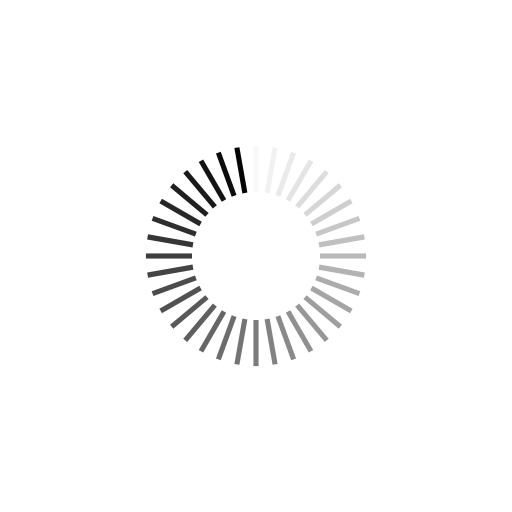
t = 0.00 s
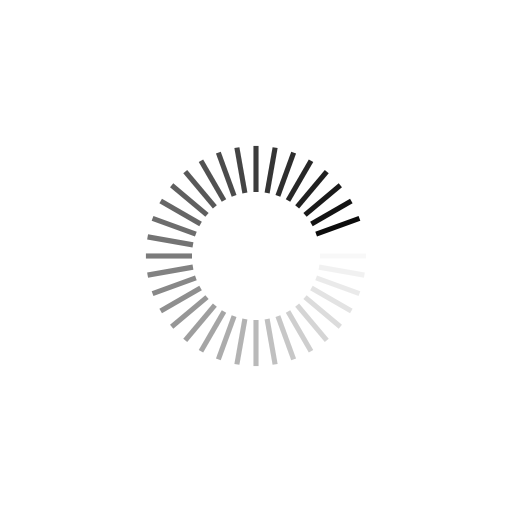
t = 0.06 s
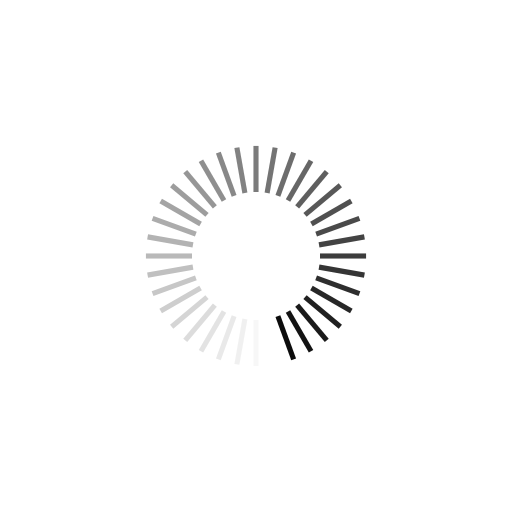
t = 0.11 s
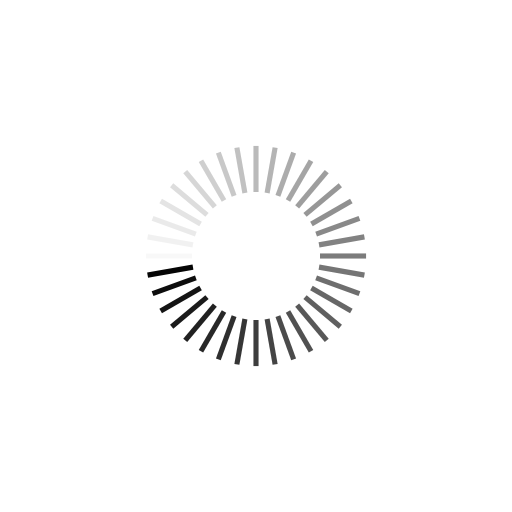
t = 0.17 s

The animated SVG that drew these frames (rendered in a browser with its animation timeline set to each time). Animation: 36 SMIL elements (animate=36); one cycle of 0.23 s, repeats indefinitely.

<?xml version="1.0" encoding="utf-8"?>
<svg xmlns="http://www.w3.org/2000/svg" xmlns:xlink="http://www.w3.org/1999/xlink" style="margin: auto; background: none; display: block; shape-rendering: auto;" width="277px" height="277px" viewBox="0 0 100 100" preserveAspectRatio="xMidYMid">
<g transform="rotate(0 50 50)">
  <rect x="49.5" y="28.5" rx="0" ry="0" width="1" height="9" fill="#050505">
    <animate attributeName="opacity" values="1;0" keyTimes="0;1" dur="0.22883295194508008s" begin="-0.22247648105771675s" repeatCount="indefinite"></animate>
  </rect>
</g><g transform="rotate(10 50 50)">
  <rect x="49.5" y="28.5" rx="0" ry="0" width="1" height="9" fill="#050505">
    <animate attributeName="opacity" values="1;0" keyTimes="0;1" dur="0.22883295194508008s" begin="-0.21612001017035343s" repeatCount="indefinite"></animate>
  </rect>
</g><g transform="rotate(20 50 50)">
  <rect x="49.5" y="28.5" rx="0" ry="0" width="1" height="9" fill="#050505">
    <animate attributeName="opacity" values="1;0" keyTimes="0;1" dur="0.22883295194508008s" begin="-0.2097635392829901s" repeatCount="indefinite"></animate>
  </rect>
</g><g transform="rotate(30 50 50)">
  <rect x="49.5" y="28.5" rx="0" ry="0" width="1" height="9" fill="#050505">
    <animate attributeName="opacity" values="1;0" keyTimes="0;1" dur="0.22883295194508008s" begin="-0.20340706839562675s" repeatCount="indefinite"></animate>
  </rect>
</g><g transform="rotate(40 50 50)">
  <rect x="49.5" y="28.5" rx="0" ry="0" width="1" height="9" fill="#050505">
    <animate attributeName="opacity" values="1;0" keyTimes="0;1" dur="0.22883295194508008s" begin="-0.19705059750826343s" repeatCount="indefinite"></animate>
  </rect>
</g><g transform="rotate(50 50 50)">
  <rect x="49.5" y="28.5" rx="0" ry="0" width="1" height="9" fill="#050505">
    <animate attributeName="opacity" values="1;0" keyTimes="0;1" dur="0.22883295194508008s" begin="-0.19069412662090007s" repeatCount="indefinite"></animate>
  </rect>
</g><g transform="rotate(60 50 50)">
  <rect x="49.5" y="28.5" rx="0" ry="0" width="1" height="9" fill="#050505">
    <animate attributeName="opacity" values="1;0" keyTimes="0;1" dur="0.22883295194508008s" begin="-0.18433765573353675s" repeatCount="indefinite"></animate>
  </rect>
</g><g transform="rotate(70 50 50)">
  <rect x="49.5" y="28.5" rx="0" ry="0" width="1" height="9" fill="#050505">
    <animate attributeName="opacity" values="1;0" keyTimes="0;1" dur="0.22883295194508008s" begin="-0.17798118484617342s" repeatCount="indefinite"></animate>
  </rect>
</g><g transform="rotate(80 50 50)">
  <rect x="49.5" y="28.5" rx="0" ry="0" width="1" height="9" fill="#050505">
    <animate attributeName="opacity" values="1;0" keyTimes="0;1" dur="0.22883295194508008s" begin="-0.17162471395881007s" repeatCount="indefinite"></animate>
  </rect>
</g><g transform="rotate(90 50 50)">
  <rect x="49.5" y="28.5" rx="0" ry="0" width="1" height="9" fill="#050505">
    <animate attributeName="opacity" values="1;0" keyTimes="0;1" dur="0.22883295194508008s" begin="-0.16526824307144675s" repeatCount="indefinite"></animate>
  </rect>
</g><g transform="rotate(100 50 50)">
  <rect x="49.5" y="28.5" rx="0" ry="0" width="1" height="9" fill="#050505">
    <animate attributeName="opacity" values="1;0" keyTimes="0;1" dur="0.22883295194508008s" begin="-0.1589117721840834s" repeatCount="indefinite"></animate>
  </rect>
</g><g transform="rotate(110 50 50)">
  <rect x="49.5" y="28.5" rx="0" ry="0" width="1" height="9" fill="#050505">
    <animate attributeName="opacity" values="1;0" keyTimes="0;1" dur="0.22883295194508008s" begin="-0.15255530129672007s" repeatCount="indefinite"></animate>
  </rect>
</g><g transform="rotate(120 50 50)">
  <rect x="49.5" y="28.5" rx="0" ry="0" width="1" height="9" fill="#050505">
    <animate attributeName="opacity" values="1;0" keyTimes="0;1" dur="0.22883295194508008s" begin="-0.14619883040935674s" repeatCount="indefinite"></animate>
  </rect>
</g><g transform="rotate(130 50 50)">
  <rect x="49.5" y="28.5" rx="0" ry="0" width="1" height="9" fill="#050505">
    <animate attributeName="opacity" values="1;0" keyTimes="0;1" dur="0.22883295194508008s" begin="-0.1398423595219934s" repeatCount="indefinite"></animate>
  </rect>
</g><g transform="rotate(140 50 50)">
  <rect x="49.5" y="28.5" rx="0" ry="0" width="1" height="9" fill="#050505">
    <animate attributeName="opacity" values="1;0" keyTimes="0;1" dur="0.22883295194508008s" begin="-0.13348588863463007s" repeatCount="indefinite"></animate>
  </rect>
</g><g transform="rotate(150 50 50)">
  <rect x="49.5" y="28.5" rx="0" ry="0" width="1" height="9" fill="#050505">
    <animate attributeName="opacity" values="1;0" keyTimes="0;1" dur="0.22883295194508008s" begin="-0.12712941774726672s" repeatCount="indefinite"></animate>
  </rect>
</g><g transform="rotate(160 50 50)">
  <rect x="49.5" y="28.5" rx="0" ry="0" width="1" height="9" fill="#050505">
    <animate attributeName="opacity" values="1;0" keyTimes="0;1" dur="0.22883295194508008s" begin="-0.12077294685990339s" repeatCount="indefinite"></animate>
  </rect>
</g><g transform="rotate(170 50 50)">
  <rect x="49.5" y="28.5" rx="0" ry="0" width="1" height="9" fill="#050505">
    <animate attributeName="opacity" values="1;0" keyTimes="0;1" dur="0.22883295194508008s" begin="-0.11441647597254005s" repeatCount="indefinite"></animate>
  </rect>
</g><g transform="rotate(180 50 50)">
  <rect x="49.5" y="28.5" rx="0" ry="0" width="1" height="9" fill="#050505">
    <animate attributeName="opacity" values="1;0" keyTimes="0;1" dur="0.22883295194508008s" begin="-0.10806000508517671s" repeatCount="indefinite"></animate>
  </rect>
</g><g transform="rotate(190 50 50)">
  <rect x="49.5" y="28.5" rx="0" ry="0" width="1" height="9" fill="#050505">
    <animate attributeName="opacity" values="1;0" keyTimes="0;1" dur="0.22883295194508008s" begin="-0.10170353419781338s" repeatCount="indefinite"></animate>
  </rect>
</g><g transform="rotate(200 50 50)">
  <rect x="49.5" y="28.5" rx="0" ry="0" width="1" height="9" fill="#050505">
    <animate attributeName="opacity" values="1;0" keyTimes="0;1" dur="0.22883295194508008s" begin="-0.09534706331045004s" repeatCount="indefinite"></animate>
  </rect>
</g><g transform="rotate(210 50 50)">
  <rect x="49.5" y="28.5" rx="0" ry="0" width="1" height="9" fill="#050505">
    <animate attributeName="opacity" values="1;0" keyTimes="0;1" dur="0.22883295194508008s" begin="-0.08899059242308671s" repeatCount="indefinite"></animate>
  </rect>
</g><g transform="rotate(220 50 50)">
  <rect x="49.5" y="28.5" rx="0" ry="0" width="1" height="9" fill="#050505">
    <animate attributeName="opacity" values="1;0" keyTimes="0;1" dur="0.22883295194508008s" begin="-0.08263412153572337s" repeatCount="indefinite"></animate>
  </rect>
</g><g transform="rotate(230 50 50)">
  <rect x="49.5" y="28.5" rx="0" ry="0" width="1" height="9" fill="#050505">
    <animate attributeName="opacity" values="1;0" keyTimes="0;1" dur="0.22883295194508008s" begin="-0.07627765064836003s" repeatCount="indefinite"></animate>
  </rect>
</g><g transform="rotate(240 50 50)">
  <rect x="49.5" y="28.5" rx="0" ry="0" width="1" height="9" fill="#050505">
    <animate attributeName="opacity" values="1;0" keyTimes="0;1" dur="0.22883295194508008s" begin="-0.0699211797609967s" repeatCount="indefinite"></animate>
  </rect>
</g><g transform="rotate(250 50 50)">
  <rect x="49.5" y="28.5" rx="0" ry="0" width="1" height="9" fill="#050505">
    <animate attributeName="opacity" values="1;0" keyTimes="0;1" dur="0.22883295194508008s" begin="-0.06356470887363336s" repeatCount="indefinite"></animate>
  </rect>
</g><g transform="rotate(260 50 50)">
  <rect x="49.5" y="28.5" rx="0" ry="0" width="1" height="9" fill="#050505">
    <animate attributeName="opacity" values="1;0" keyTimes="0;1" dur="0.22883295194508008s" begin="-0.057208237986270026s" repeatCount="indefinite"></animate>
  </rect>
</g><g transform="rotate(270 50 50)">
  <rect x="49.5" y="28.5" rx="0" ry="0" width="1" height="9" fill="#050505">
    <animate attributeName="opacity" values="1;0" keyTimes="0;1" dur="0.22883295194508008s" begin="-0.05085176709890669s" repeatCount="indefinite"></animate>
  </rect>
</g><g transform="rotate(280 50 50)">
  <rect x="49.5" y="28.5" rx="0" ry="0" width="1" height="9" fill="#050505">
    <animate attributeName="opacity" values="1;0" keyTimes="0;1" dur="0.22883295194508008s" begin="-0.044495296211543356s" repeatCount="indefinite"></animate>
  </rect>
</g><g transform="rotate(290 50 50)">
  <rect x="49.5" y="28.5" rx="0" ry="0" width="1" height="9" fill="#050505">
    <animate attributeName="opacity" values="1;0" keyTimes="0;1" dur="0.22883295194508008s" begin="-0.03813882532418002s" repeatCount="indefinite"></animate>
  </rect>
</g><g transform="rotate(300 50 50)">
  <rect x="49.5" y="28.5" rx="0" ry="0" width="1" height="9" fill="#050505">
    <animate attributeName="opacity" values="1;0" keyTimes="0;1" dur="0.22883295194508008s" begin="-0.03178235443681668s" repeatCount="indefinite"></animate>
  </rect>
</g><g transform="rotate(310 50 50)">
  <rect x="49.5" y="28.5" rx="0" ry="0" width="1" height="9" fill="#050505">
    <animate attributeName="opacity" values="1;0" keyTimes="0;1" dur="0.22883295194508008s" begin="-0.025425883549453344s" repeatCount="indefinite"></animate>
  </rect>
</g><g transform="rotate(320 50 50)">
  <rect x="49.5" y="28.5" rx="0" ry="0" width="1" height="9" fill="#050505">
    <animate attributeName="opacity" values="1;0" keyTimes="0;1" dur="0.22883295194508008s" begin="-0.01906941266209001s" repeatCount="indefinite"></animate>
  </rect>
</g><g transform="rotate(330 50 50)">
  <rect x="49.5" y="28.5" rx="0" ry="0" width="1" height="9" fill="#050505">
    <animate attributeName="opacity" values="1;0" keyTimes="0;1" dur="0.22883295194508008s" begin="-0.012712941774726672s" repeatCount="indefinite"></animate>
  </rect>
</g><g transform="rotate(340 50 50)">
  <rect x="49.5" y="28.5" rx="0" ry="0" width="1" height="9" fill="#050505">
    <animate attributeName="opacity" values="1;0" keyTimes="0;1" dur="0.22883295194508008s" begin="-0.006356470887363336s" repeatCount="indefinite"></animate>
  </rect>
</g><g transform="rotate(350 50 50)">
  <rect x="49.5" y="28.5" rx="0" ry="0" width="1" height="9" fill="#050505">
    <animate attributeName="opacity" values="1;0" keyTimes="0;1" dur="0.22883295194508008s" begin="0s" repeatCount="indefinite"></animate>
  </rect>
</g>
<!-- [ldio] generated by https://loading.io/ --></svg>